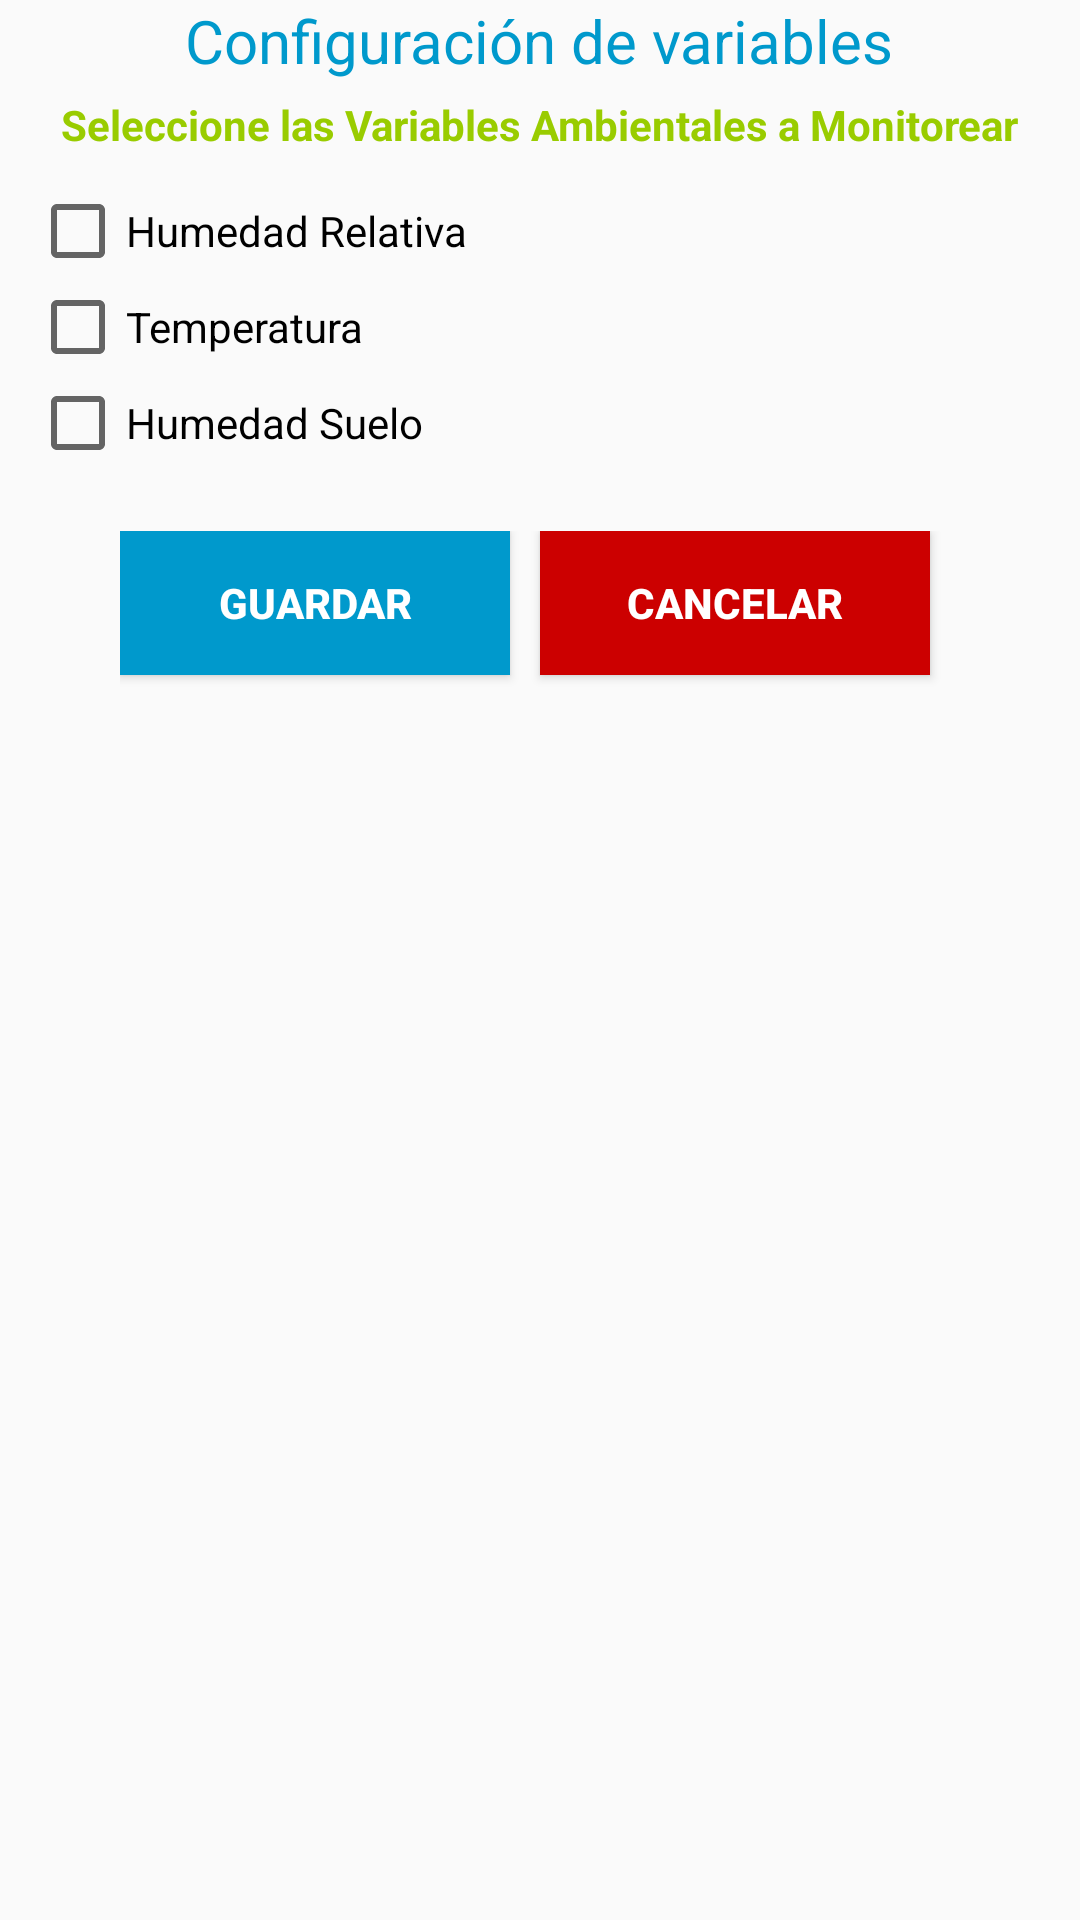

The Android layout XML behind this screen, and the referenced resources:
<!-- AndroidManifest.xml: application theme AppTheme -->
<!-- res/layout/activity_cantidad_sectores.xml -->
<?xml version="1.0" encoding="utf-8"?>
<LinearLayout xmlns:android="http://schemas.android.com/apk/res/android"
    android:orientation="vertical" android:layout_width="match_parent"
    android:layout_height="match_parent">

    <LinearLayout
        android:layout_width="match_parent"
        android:layout_height="match_parent"
        android:orientation="vertical"
        android:layout_marginLeft="10dp"
        android:layout_marginRight="10dp">

    <TextView
        android:layout_width="wrap_content"
        android:layout_height="wrap_content"
        android:text="Configuración de variables"
        android:textSize="20dp"
        android:layout_gravity="center"
        android:textColor="@android:color/holo_blue_dark" />

        <TextView
            android:id="@+id/tituloSector"
            android:layout_width="wrap_content"
            android:layout_height="wrap_content"
            android:layout_marginTop="5dp"
            android:text="Seleccione las Variables Ambientales a Monitorear"
            android:layout_gravity="center"
            android:textStyle="bold"
            android:textColor="@android:color/holo_green_light"/>

    <CheckBox
        android:id="@+id/rdHumedadRelativa"
        android:layout_marginTop="10dp"
        android:text="Humedad Relativa"
        android:layout_width="wrap_content"
        android:layout_height="wrap_content" />

    <CheckBox
        android:id="@+id/rdTemperatura"
        android:text="Temperatura"
        android:layout_width="wrap_content"
        android:layout_height="wrap_content" />

    <CheckBox
        android:id="@+id/rdHumedadSuelo"
        android:text="Humedad Suelo"
        android:layout_width="wrap_content"
        android:layout_height="wrap_content" />

    

        <LinearLayout
            android:layout_width="wrap_content"
            android:layout_height="wrap_content"
            android:orientation="horizontal"
            android:layout_gravity="center"
            android:layout_marginTop="20dp">
            <Button
                android:layout_width="130dp"
                android:layout_height="wrap_content"
                android:text="Guardar"
                android:textStyle="bold|normal"
                android:id="@+id/btnGuardar"
                android:layout_gravity="left"
                android:layout_marginRight="10dp"
                android:textColor="@android:color/background_light"
                android:background="@android:color/holo_blue_dark"
                android:layout_marginTop="20dp"/>

            <Button
                android:layout_width="130dp"
                android:layout_height="wrap_content"
                android:text="Cancelar"
                android:textStyle="bold|normal"
                android:id="@+id/btnCancelar"
                android:layout_gravity="left"
                android:layout_marginRight="10dp"
                android:textColor="@android:color/background_light"
                android:background="@android:color/holo_red_dark"
                android:layout_marginTop="20dp"/>


        </LinearLayout>

        <Space
            android:layout_width="match_parent"
            android:layout_height="15dp"/>

    </LinearLayout>

</LinearLayout>
<!-- resources referenced by this layout -->
<resources>
  <string-array name="tiposCultivos">
          <item>TIPO DE CULTIVO</item>
          <item>Citricos</item>
          <item>Frutas</item>
          <item>Hortalizas</item>
          <item>Lechugas</item>
          <item>Sandias y Melones</item>
      </string-array>
  <style name="AppTheme" parent="Theme.AppCompat.Light.NoActionBar">
          
          
          <item name="colorPrimary">@color/colorPrimaryDark</item>
          <item name="colorPrimaryDark">@color/colorPrimary</item>
          
          <item name="colorAccent">@color/colorPrimaryDark</item>
      </style>
  <color name="colorPrimaryDark">#D32F2F</color>
  <color name="colorPrimary">#F44336</color>
</resources>
